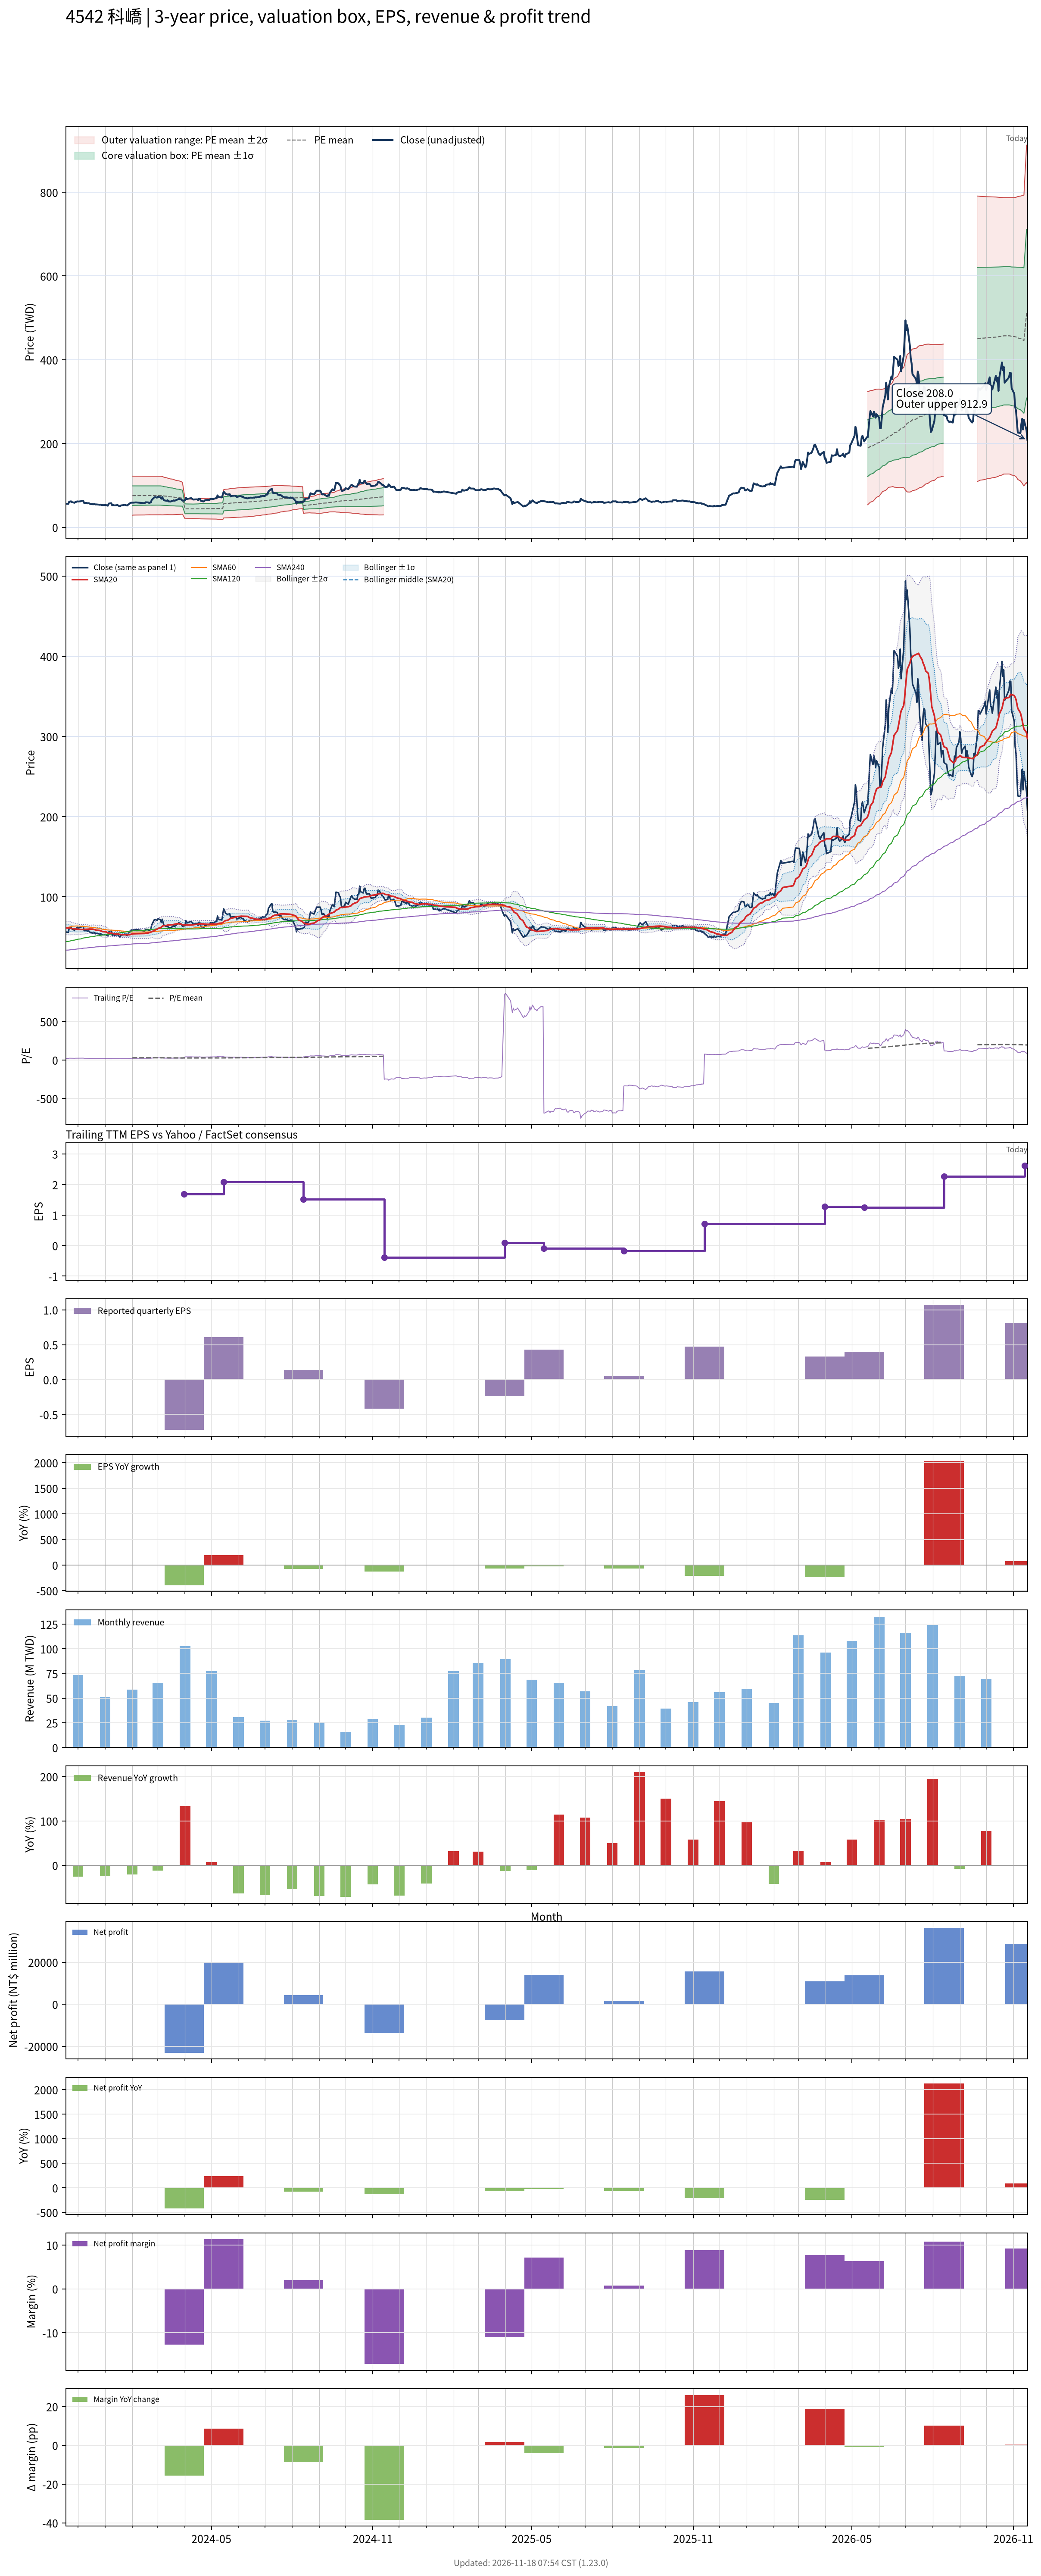

The file beside this chart, header and first rows:
# chart-version: skill-stock-dynamic-val…
date, close, available_date, period_end, eps, ttm_eps, pe, pe_mean, pe_std, price_m2, price_m1, price_mean, price_p1, price_p2, forward_eps, forward_pe, forward_pe_mean, forward_pe_std, forward_price_m2, forward_price_m1, forward_price_mean, forward_price_p1, forward_price_p2, sma20
2023-11-17, 56.3, 2023-11-14, 2023-09-30, 1.49, 2.64, 21.33, , , , , , , , , , , , , , , , , 61.42
2023-11-20, 55.9, 2023-11-14, 2023-09-30, 1.49, 2.64, 21.17, , , , , , , , , , , , , , , , , 61.29
2023-11-21, 61.4, 2023-11-14, 2023-09-30, 1.49, 2.64, 23.26, , , , , , , , , , , , , , , , , 61.14
2023-11-22, 61.2, 2023-11-14, 2023-09-30, 1.49, 2.64, 23.18, , , , , , , , , , , , , , , , , 61.04
2023-11-23, 62.1, 2023-11-14, 2023-09-30, 1.49, 2.64, 23.52, , , , , , , , , , , , , , , , , 60.87
2023-11-24, 60.2, 2023-11-14, 2023-09-30, 1.49, 2.64, 22.8, , , , , , , , , , , , , , , , , 60.58
2023-11-27, 58.5, 2023-11-14, 2023-09-30, 1.49, 2.64, 22.16, , , , , , , , , , , , , , , , , 60.23
2023-11-28, 60.4, 2023-11-14, 2023-09-30, 1.49, 2.64, 22.88, , , , , , , , , , , , , , , , , 60.09
2023-11-29, 60.6, 2023-11-14, 2023-09-30, 1.49, 2.64, 22.95, , , , , , , , , , , , , , , , , 59.94
2023-11-30, 61.9, 2023-11-14, 2023-09-30, 1.49, 2.64, 23.45, , , , , , , , , , , , , , , , , 59.84
2023-12-01, 61.4, 2023-11-14, 2023-09-30, 1.49, 2.64, 23.26, , , , , , , , , , , , , , , , , 59.65
2023-12-04, 62, 2023-11-14, 2023-09-30, 1.49, 2.64, 23.48, , , , , , , , , , , , , , , , , 59.51
2023-12-05, 63, 2023-11-14, 2023-09-30, 1.49, 2.64, 23.86, , , , , , , , , , , , , , , , , 59.47
2023-12-06, 63.4, 2023-11-14, 2023-09-30, 1.49, 2.64, 24.02, , , , , , , , , , , , , , , , , 59.45
2023-12-07, 63.1, 2023-11-14, 2023-09-30, 1.49, 2.64, 23.9, , , , , , , , , , , , , , , , , 59.49
2023-12-08, 58, 2023-11-14, 2023-09-30, 1.49, 2.64, 21.97, , , , , , , , , , , , , , , , , 59.59
2023-12-11, 58.1, 2023-11-14, 2023-09-30, 1.49, 2.64, 22.01, , , , , , , , , , , , , , , , , 59.73
2023-12-12, 57.1, 2023-11-14, 2023-09-30, 1.49, 2.64, 21.63, , , , , , , , , , , , , , , , , 59.77
2023-12-13, 57.6, 2023-11-14, 2023-09-30, 1.49, 2.64, 21.82, , , , , , , , , , , , , , , , , 59.88
2023-12-14, 57, 2023-11-14, 2023-09-30, 1.49, 2.64, 21.59, , , , , , , , , , , , , , , , , 59.96
2023-12-15, 55.5, 2023-11-14, 2023-09-30, 1.49, 2.64, 21.02, , , , , , , , , , , , , , , , , 59.92
2023-12-18, 55, 2023-11-14, 2023-09-30, 1.49, 2.64, 20.83, , , , , , , , , , , , , , , , , 59.88
2023-12-19, 55, 2023-11-14, 2023-09-30, 1.49, 2.64, 20.83, , , , , , , , , , , , , , , , , 59.55
2023-12-20, 55.3, 2023-11-14, 2023-09-30, 1.49, 2.64, 20.95, , , , , , , , , , , , , , , , , 59.26
2023-12-21, 54.4, 2023-11-14, 2023-09-30, 1.49, 2.64, 20.61, , , , , , , , , , , , , , , , , 58.88
2023-12-22, 54.6, 2023-11-14, 2023-09-30, 1.49, 2.64, 20.68, , , , , , , , , , , , , , , , , 58.59
2023-12-25, 54, 2023-11-14, 2023-09-30, 1.49, 2.64, 20.45, , , , , , , , , , , , , , , , , 58.37
2023-12-26, 53.6, 2023-11-14, 2023-09-30, 1.49, 2.64, 20.3, , , , , , , , , , , , , , , , , 58.03
2023-12-27, 54.2, 2023-11-14, 2023-09-30, 1.49, 2.64, 20.53, , , , , , , , , , , , , , , , , 57.71
2023-12-28, 53.2, 2023-11-14, 2023-09-30, 1.49, 2.64, 20.15, , , , , , , , , , , , , , , , , 57.27
2023-12-29, 52.8, 2023-11-14, 2023-09-30, 1.49, 2.64, 20, , , , , , , , , , , , , , , , , 56.84
2024-01-02, 53, 2023-11-14, 2023-09-30, 1.49, 2.64, 20.08, , , , , , , , , , , , , , , , , 56.4
2024-01-03, 52.1, 2023-11-14, 2023-09-30, 1.49, 2.64, 19.73, , , , , , , , , , , , , , , , , 55.85
2024-01-04, 51.5, 2023-11-14, 2023-09-30, 1.49, 2.64, 19.51, , , , , , , , , , , , , , , , , 55.26
2024-01-05, 56.6, 2023-11-14, 2023-09-30, 1.49, 2.64, 21.44, , , , , , , , , , , , , , , , , 54.93
2024-01-08, 57.4, 2023-11-14, 2023-09-30, 1.49, 2.64, 21.74, , , , , , , , , , , , , , , , , 54.9
2024-01-09, 52.2, 2023-11-14, 2023-09-30, 1.49, 2.64, 19.77, , , , , , , , , , , , , , , , , 54.6
2024-01-10, 53.1, 2023-11-14, 2023-09-30, 1.49, 2.64, 20.11, , , , , , , , , , , , , , , , , 54.41
2024-01-11, 52.5, 2023-11-14, 2023-09-30, 1.49, 2.64, 19.89, , , , , , , , , , , , , , , , , 54.15
2024-01-12, 52.2, 2023-11-14, 2023-09-30, 1.49, 2.64, 19.77, , , , , , , , , , , , , , , , , 53.91
2024-01-15, 53.1, 2023-11-14, 2023-09-30, 1.49, 2.64, 20.11, , , , , , , , , , , , , , , , , 53.79
2024-01-16, 51.9, 2023-11-14, 2023-09-30, 1.49, 2.64, 19.66, , , , , , , , , , , , , , , , , 53.63
2024-01-17, 50.6, 2023-11-14, 2023-09-30, 1.49, 2.64, 19.17, , , , , , , , , , , , , , , , , 53.41
2024-01-18, 50, 2023-11-14, 2023-09-30, 1.49, 2.64, 18.94, , , , , , , , , , , , , , , , , 53.15
2024-01-19, 52.2, 2023-11-14, 2023-09-30, 1.49, 2.64, 19.77, , , , , , , , , , , , , , , , , 53.04
2024-01-22, 53, 2023-11-14, 2023-09-30, 1.49, 2.64, 20.08, , , , , , , , , , , , , , , , , 52.96
2024-01-23, 53.7, 2023-11-14, 2023-09-30, 1.49, 2.64, 20.34, , , , , , , , , , , , , , , , , 52.95
2024-01-24, 53.5, 2023-11-14, 2023-09-30, 1.49, 2.64, 20.27, , , , , , , , , , , , , , , , , 52.94
2024-01-25, 52.4, 2023-11-14, 2023-09-30, 1.49, 2.64, 19.85, , , , , , , , , , , , , , , , , 52.85
2024-01-26, 51.9, 2023-11-14, 2023-09-30, 1.49, 2.64, 19.66, , , , , , , , , , , , , , , , , 52.78
2024-01-29, 57, 2023-11-14, 2023-09-30, 1.49, 2.64, 21.59, , , , , , , , , , , , , , , , , 52.99
2024-01-30, 58.2, 2023-11-14, 2023-09-30, 1.49, 2.64, 22.05, , , , , , , , , , , , , , , , , 53.26
2024-01-31, 58.8, 2023-11-14, 2023-09-30, 1.49, 2.64, 22.27, , , , , , , , , , , , , , , , , 53.59
2024-02-01, 58.8, 2023-11-14, 2023-09-30, 1.49, 2.64, 22.27, 28.58, 8.841, 28.78, 52.12, 75.46, 98.8, 122.1, , , , , , , , , , 53.95
2024-02-02, 58.8, 2023-11-14, 2023-09-30, 1.49, 2.64, 22.27, 28.62, 8.807, 29.05, 52.3, 75.55, 98.8, 122.1, , , , , , , , , , 54.06
2024-02-05, 59.4, 2023-11-14, 2023-09-30, 1.49, 2.64, 22.5, 28.64, 8.789, 29.21, 52.41, 75.61, 98.81, 122, , , , , , , , , , 54.16
2024-02-15, 57.5, 2023-11-14, 2023-09-30, 1.49, 2.64, 21.78, 28.66, 8.768, 29.37, 52.52, 75.67, 98.82, 122, , , , , , , , , , 54.43
2024-02-16, 59.7, 2023-11-14, 2023-09-30, 1.49, 2.64, 22.61, 28.69, 8.747, 29.55, 52.64, 75.73, 98.83, 121.9, , , , , , , , , , 54.76
2024-02-19, 59.4, 2023-11-14, 2023-09-30, 1.49, 2.64, 22.5, 28.72, 8.718, 29.79, 52.8, 75.82, 98.83, 121.8, , , , , , , , , , 55.1
... 667 more rows
